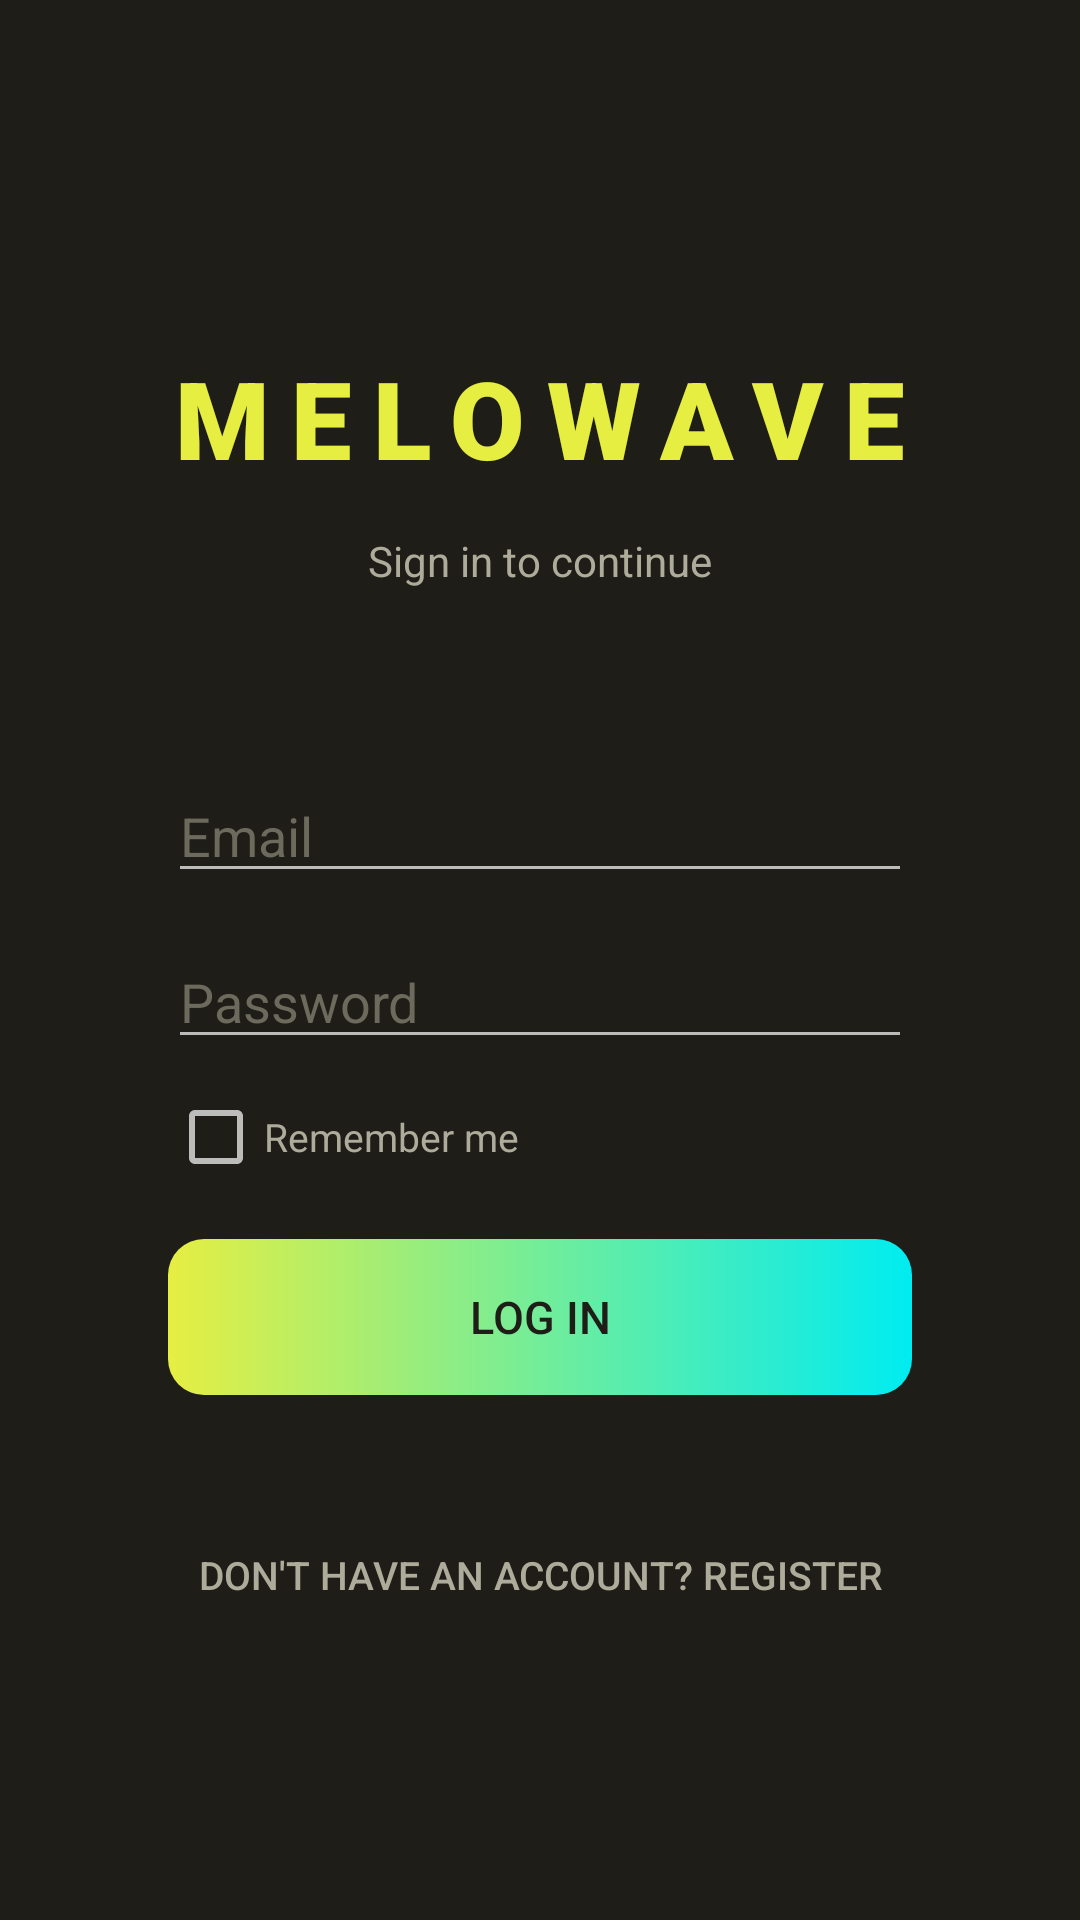

The Android layout XML behind this screen, and the referenced resources:
<!-- AndroidManifest.xml: application theme Theme.AppCompat.NoActionBar -->
<!-- res/layout/activity_login.xml -->
<?xml version="1.0" encoding="utf-8"?>
<ScrollView xmlns:android="http://schemas.android.com/apk/res/android"
    android:layout_width="match_parent"
    android:layout_height="match_parent"
    android:background="@color/bg_primary"
    android:fillViewport="true">

    <LinearLayout
        android:layout_width="match_parent"
        android:layout_height="wrap_content"
        android:orientation="vertical"
        android:gravity="center"
        android:paddingStart="32dp"
        android:paddingEnd="32dp"
        android:paddingTop="48dp"
        android:paddingBottom="32dp">

        
        <TextView
            android:id="@+id/appTitle"
            android:layout_width="wrap_content"
            android:layout_height="wrap_content"
            android:text="MELOWAVE"
            android:textSize="36sp"
            android:textColor="@color/accent_purple"
            android:fontFamily="sans-serif-black"
            android:letterSpacing="0.2"
            android:paddingTop="8dp"
            android:paddingBottom="8dp"/>

        <TextView
            android:layout_width="wrap_content"
            android:layout_height="wrap_content"
            android:text="Sign in to continue"
            android:textSize="14sp"
            android:textColor="@color/text_secondary"
            android:layout_marginTop="6dp"
            android:layout_marginBottom="36dp"/>

        
        <LinearLayout
            android:id="@+id/loginCard"
            android:layout_width="match_parent"
            android:layout_height="wrap_content"
            android:orientation="vertical"
            android:background="@drawable/bg_card"
            android:padding="24dp"
            android:layout_marginBottom="12dp">

            <EditText
                android:id="@+id/emailEdit"
                android:layout_width="match_parent"
                android:layout_height="wrap_content"
                android:hint="Email"
                android:textColorHint="@color/text_muted"
                android:textColor="@color/text_primary"
                android:inputType="textEmailAddress"
                android:imeOptions="actionNext"
                android:layout_marginBottom="14dp"/>

            <EditText
                android:id="@+id/passwordEdit"
                android:layout_width="match_parent"
                android:layout_height="wrap_content"
                android:hint="Password"
                android:textColorHint="@color/text_muted"
                android:textColor="@color/text_primary"
                android:inputType="textPassword"
                android:imeOptions="actionDone"
                android:layout_marginBottom="10dp"/>

            <TextView
                android:id="@+id/loginError"
                android:layout_width="match_parent"
                android:layout_height="wrap_content"
                android:text=""
                android:textSize="12sp"
                android:textColor="#ff5555"
                android:layout_marginBottom="14dp"
                android:visibility="gone"/>

            <CheckBox
                android:id="@+id/rememberCheck"
                android:layout_width="wrap_content"
                android:layout_height="wrap_content"
                android:text="Remember me"
                android:textColor="@color/text_secondary"
                android:textSize="13sp"
                android:layout_marginBottom="18dp"/>

            <Button
                android:id="@+id/loginButton"
                android:layout_width="match_parent"
                android:layout_height="52dp"
                android:text="LOG IN"
                android:textSize="15sp"
                android:textColor="@color/text_on_primary"
                android:background="@drawable/bg_btn_primary"
                android:stateListAnimator="@null"
                android:soundEffectsEnabled="false"/>

        </LinearLayout>

        <Button
            android:id="@+id/registerButton"
            android:layout_width="wrap_content"
            android:layout_height="wrap_content"
            android:text="Don't have an account? Register"
            android:textSize="13sp"
            android:textColor="@color/text_secondary"
            android:background="@android:color/transparent"
            android:stateListAnimator="@null"
            android:soundEffectsEnabled="false"/>

    </LinearLayout>

</ScrollView>
<!-- resources referenced by this layout -->
<resources>
  <color name="accent_purple">#e6ee42</color>
  <color name="bg_primary">#1e1d17</color>
  <color name="text_muted">#6b6a5c</color>
  <color name="text_on_primary">#1e1d17</color>
  <color name="text_primary">#f0efea</color>
  <color name="text_secondary">#adac9a</color>
  <!-- drawable bg_btn_primary (drawable) -->
  <?xml version="1.0" encoding="utf-8"?>
  <shape xmlns:android="http://schemas.android.com/apk/res/android">
      <gradient
          android:startColor="#e6ee42"
          android:endColor="#00ecf1"
          android:angle="0"/>
      <corners android:radius="12dp"/>
  </shape>
</resources>
